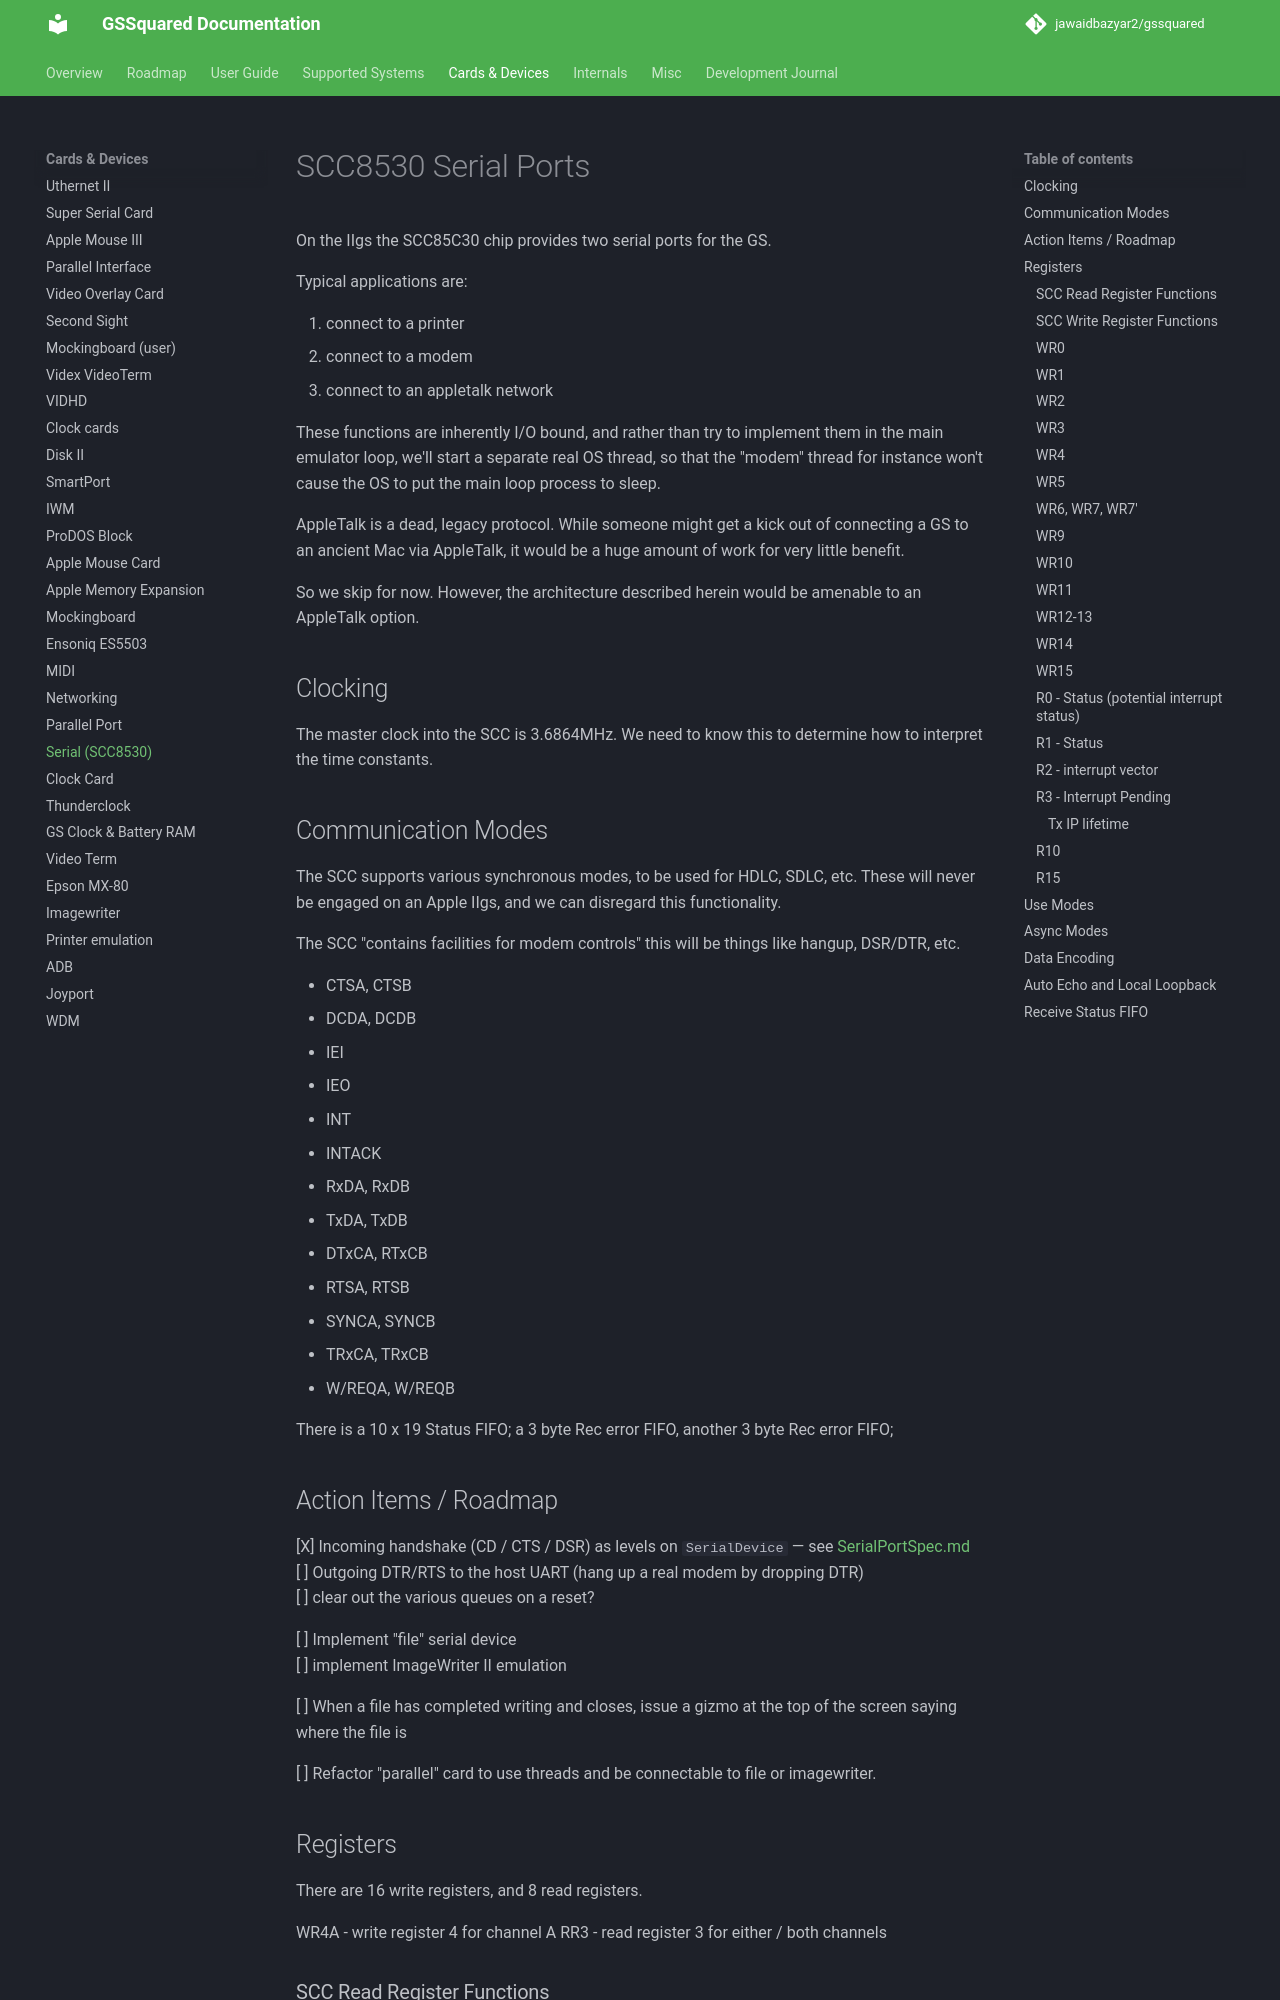

repository: jawaidbazyar2/gssquared · page: SCC8530_Serial/index.html · generator: mkdocs

# SCC8530 Serial Ports

On the IIgs the SCC85C30 chip provides two serial ports for the GS.

Typical applications are:

1. connect to a printer
1. connect to a modem
1. connect to an appletalk network

These functions are inherently I/O bound, and rather than try to implement them in the main emulator loop, we'll start a separate real OS thread, so that the "modem" thread for instance won't cause the OS to put the main loop process to sleep.

AppleTalk is a dead, legacy protocol. While someone might get a kick out of connecting a GS to an ancient Mac via AppleTalk, it would be a huge amount of work for very little benefit.

So we skip for now. However, the architecture described herein would be amenable to an AppleTalk option.

## Clocking

The master clock into the SCC is 3.6864MHz. We need to know this to determine how to interpret the time constants.

## Communication Modes

The SCC supports various synchronous modes, to be used for HDLC, SDLC, etc. These will never be engaged on an Apple IIgs, and we can disregard this functionality.

The SCC "contains facilities for modem controls" this will be things like hangup, DSR/DTR, etc.

* CTSA, CTSB
* DCDA, DCDB
* IEI
* IEO
* INT
* INTACK
* RxDA, RxDB
* TxDA, TxDB
* DTxCA, RTxCB
* RTSA, RTSB
* SYNCA, SYNCB
* TRxCA, TRxCB
* W/REQA, W/REQB

There is a 10 x 19 Status FIFO; a 3 byte Rec error FIFO, another 3 byte Rec error FIFO;

## Action Items / Roadmap

[X] Incoming handshake (CD / CTS / DSR) as levels on `SerialDevice` — see [SerialPortSpec.md](SerialPortSpec.md)  
[ ] Outgoing DTR/RTS to the host UART (hang up a real modem by dropping DTR)  
[ ] clear out the various queues on a reset?  

[ ] Implement "file" serial device  
[ ] implement ImageWriter II emulation    

[ ] When a file has completed writing and closes, issue a gizmo at the top of the screen saying where the file is  

[ ] Refactor "parallel" card to use threads and be connectable to file or imagewriter.  


## Registers

There are 16 write registers, and 8 read registers.

WR4A - write register 4 for channel A
RR3 - read register 3 for either / both channels

### SCC Read Register Functions

For each channel:

| Read Reg | Description |
|-|-|
| RR0 | Transmit / Receive buffer status and external status |
| RR1 | Special Receive Condition status |
| RR2 | Modified interrupt vector (Channel B only); Unmodified interrupt vector (Channel A only) |
| RR3 | Interrupt Pending Bits (Channel A only) |
| RR8 | Receive buffer |
| RR10 | Miscellaneous Status |
| RR12 | Lower byte of baud rate generator time constant |
| RR13 | Upper byte of baud rate generator time constant |
| RR15 | External / Status interrupt Information |
